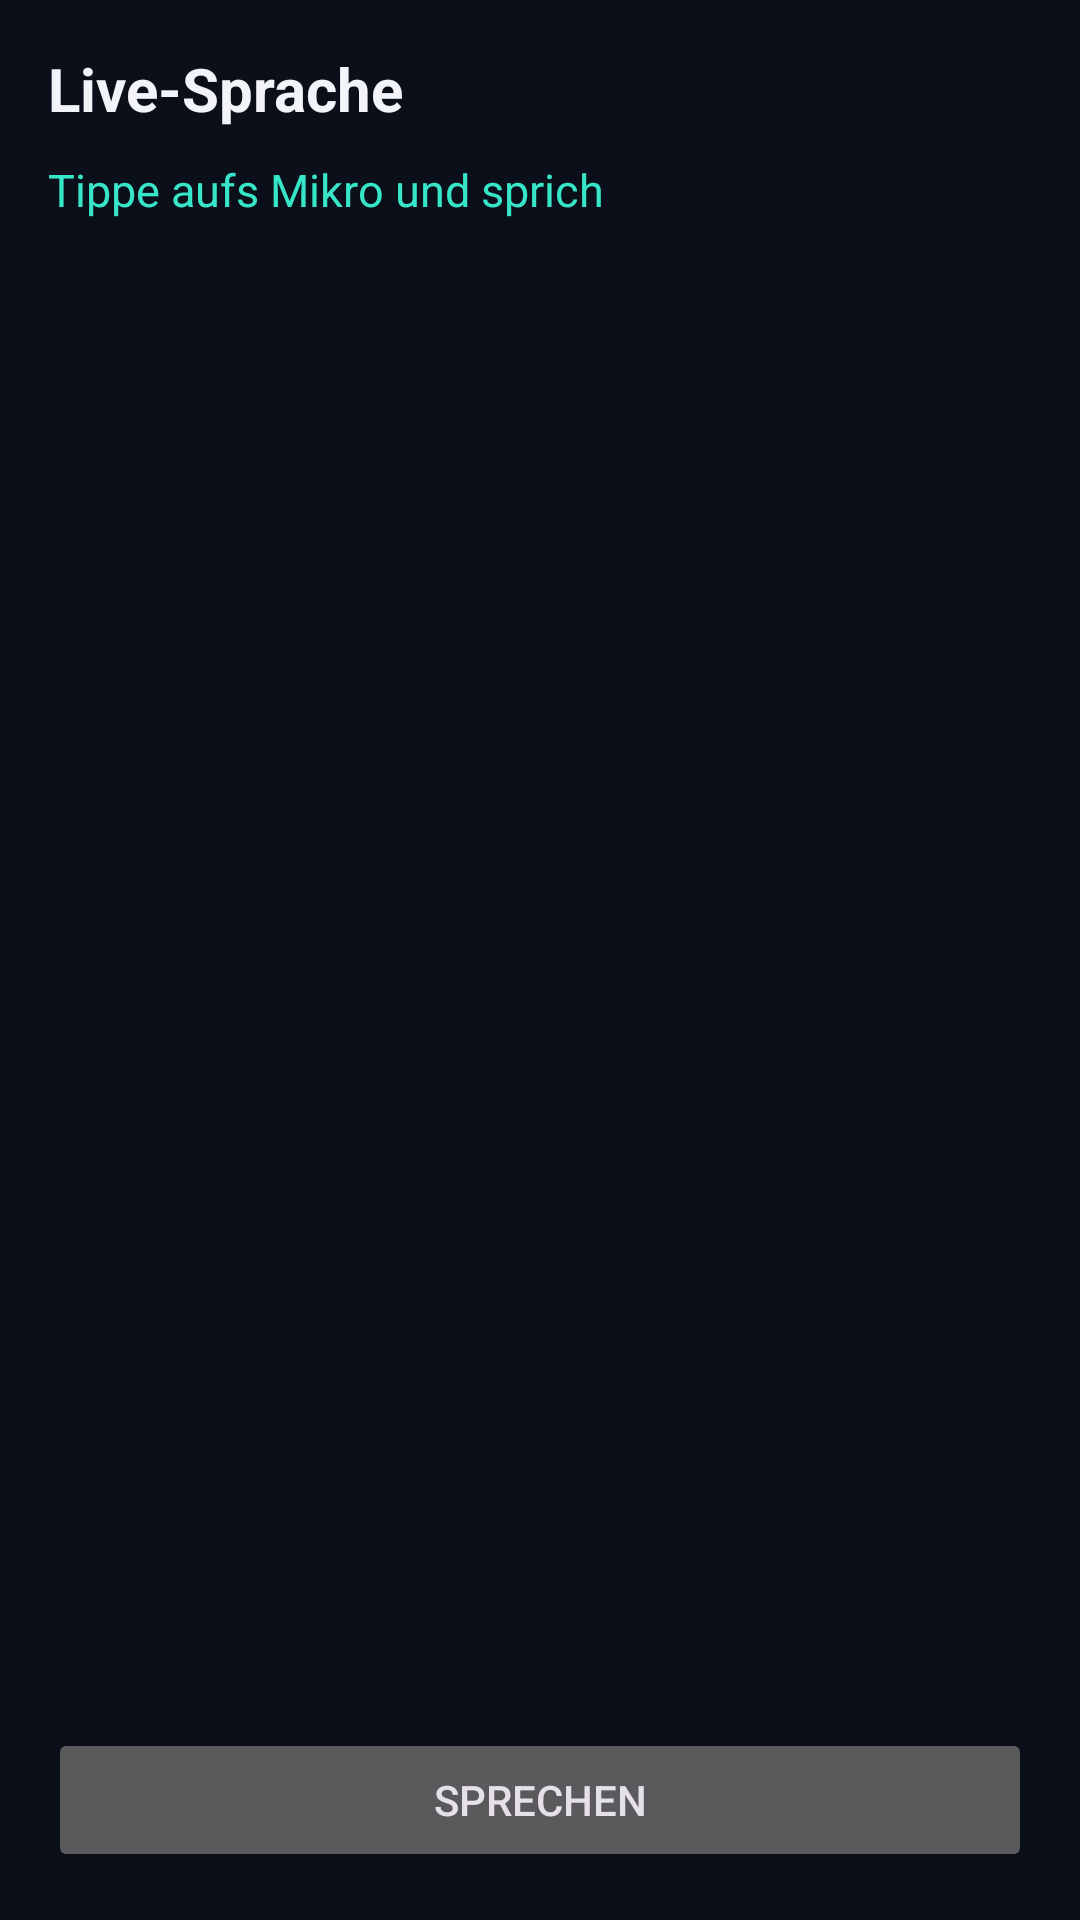

The Android layout XML behind this screen, and the referenced resources:
<!-- AndroidManifest.xml: application theme Theme.LFM3 -->
<!-- res/layout/fragment_live.xml -->
<?xml version="1.0" encoding="utf-8"?>
<LinearLayout xmlns:android="http://schemas.android.com/apk/res/android"
    xmlns:app="http://schemas.android.com/apk/res-auto"
    android:layout_width="match_parent" android:layout_height="match_parent"
    android:orientation="vertical"
    android:background="@color/bg"
    android:padding="16dp">

    <TextView
        android:layout_width="wrap_content" android:layout_height="wrap_content"
        android:text="@string/live_title"
        android:textColor="@color/text_primary" android:textSize="20sp" android:textStyle="bold" />

    <TextView
        android:id="@+id/tv_state"
        android:layout_width="match_parent" android:layout_height="wrap_content"
        android:text="@string/live_state_idle"
        android:textColor="@color/accent2" android:textSize="15sp"
        android:paddingTop="10dp" android:paddingBottom="10dp" />

    <androidx.recyclerview.widget.RecyclerView
        android:id="@+id/rv_live"
        android:layout_width="match_parent" android:layout_height="0dp"
        android:layout_weight="1"
        android:clipToPadding="false" android:padding="4dp" />

    <Button
        android:id="@+id/btn_talk"
        android:layout_width="match_parent" android:layout_height="wrap_content"
        android:layout_marginTop="12dp"
        android:text="@string/live_start" />
</LinearLayout>
<!-- resources referenced by this layout -->
<resources>
  <color name="accent2">#37E5C8</color>
  <color name="bg">#0B0F19</color>
  <color name="text_primary">#F2F4FA</color>
  <string name="live_start">Sprechen</string>
  <string name="live_state_idle">Tippe aufs Mikro und sprich</string>
  <string name="live_title">Live-Sprache</string>
  <style name="Theme.LFM3" parent="Theme.Material3.Dark.NoActionBar">
          <item name="colorPrimary">@color/accent</item>
          <item name="colorOnPrimary">#FFFFFF</item>
          <item name="colorSecondary">@color/accent2</item>
          <item name="android:colorBackground">@color/bg</item>
          <item name="colorSurface">@color/bg_elev</item>
          <item name="colorOnSurface">@color/text_primary</item>
          <item name="colorOnSurfaceVariant">@color/text_secondary</item>
          <item name="android:statusBarColor">@color/bg</item>
          <item name="android:navigationBarColor">@color/bg</item>
          <item name="android:windowLightStatusBar">false</item>
      </style>
  <color name="accent">#7C5CFF</color>
  <color name="bg_elev">#121828</color>
  <color name="text_secondary">#9AA3B8</color>
</resources>
